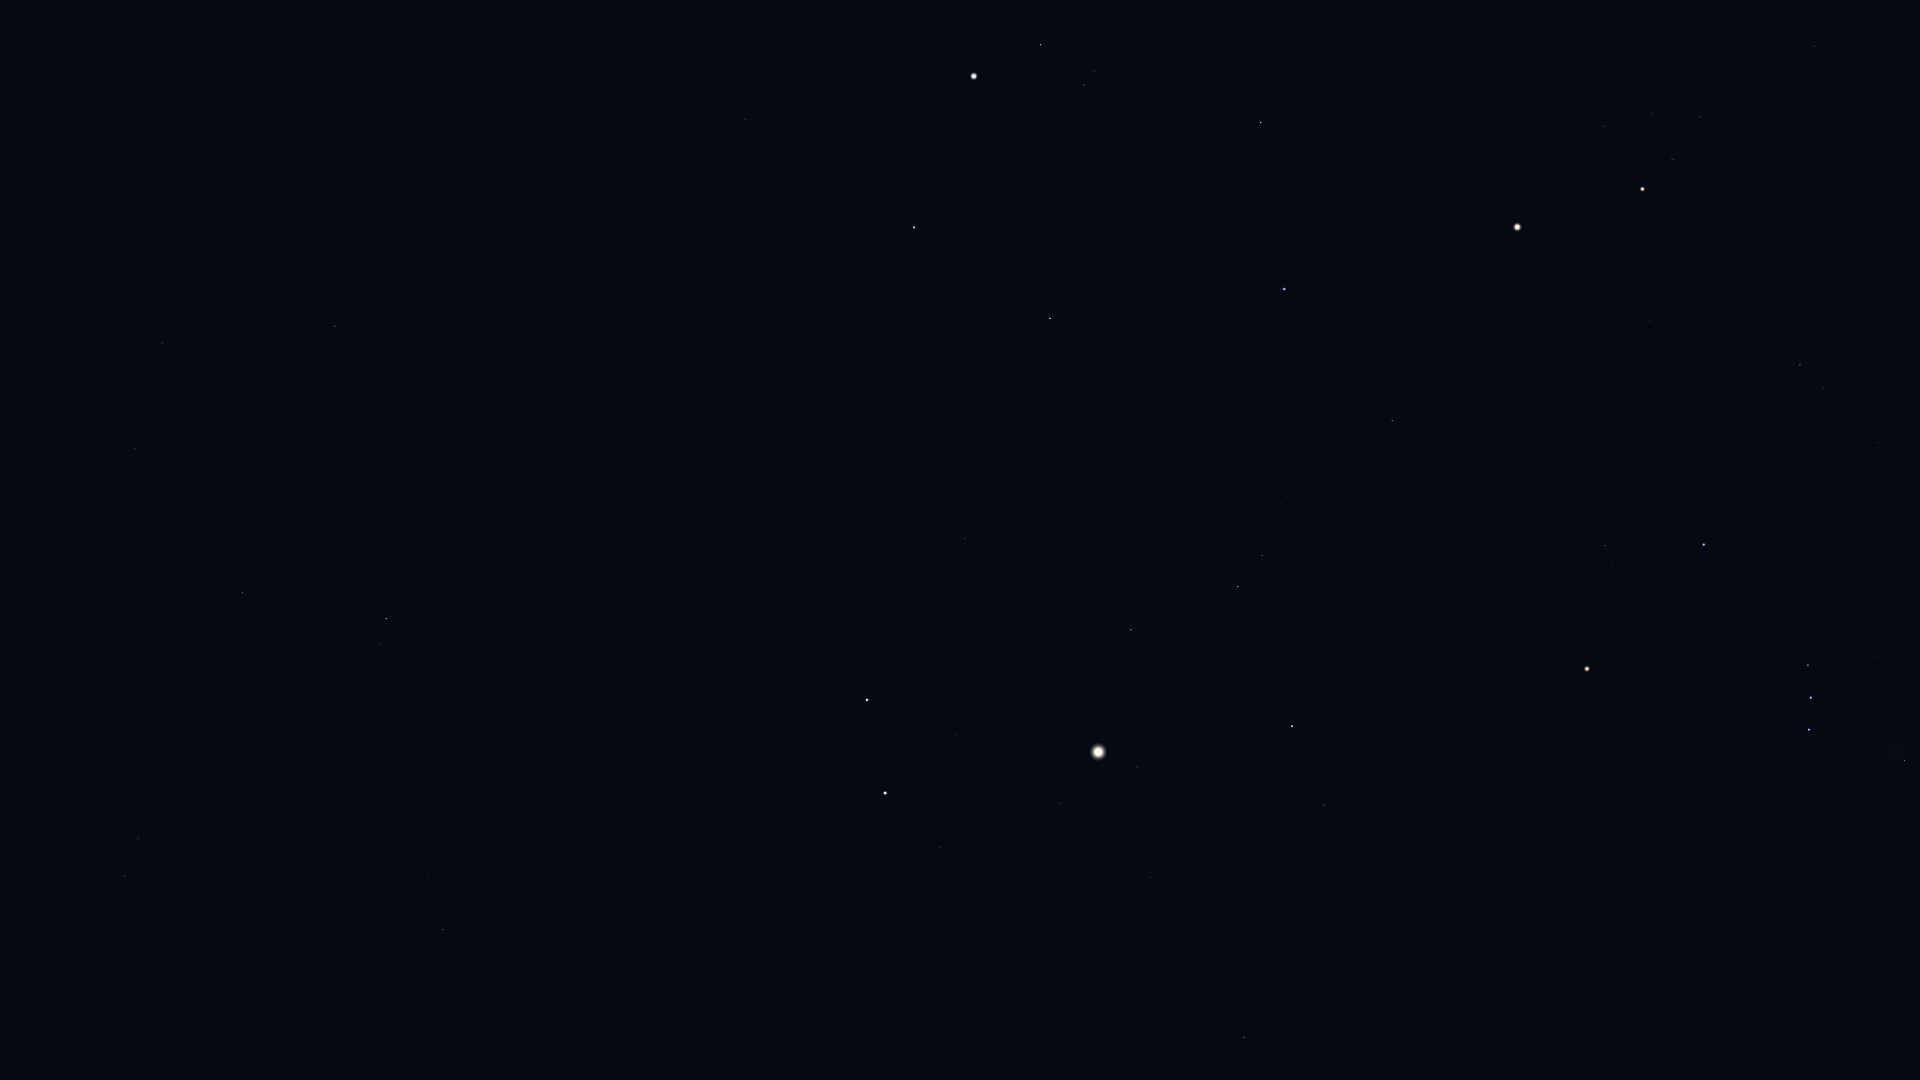

Data behind this chart, as committed beside it:
Star_ID, Name, X, Y
17847, Atlas, 1517, 227
18724, HIP 18724, 1814, 46
20205, Prima Hyadum, 1700, 116
20455, Secunda Hyadum, 1652, 114
20648, HIP 20648, 1638, 123
20889, Ain, 1604, 126
20894, Chamukuy, 1674, 159
21109, Hoggar, 1904, 298
21421, Aldebaran, 1643, 189
21881, HIP 21881, 1496, 155
22449, Tabit, 1800, 365
22730, HIP 22730, 1880, 437
23015, Hassaleh, 1261, 122
23416, Almaaz, 1041, 45
23453, Saclateni, 1094, 71
23767, Haedus, 1084, 85
24608, Capella, 974, 76
25336, Bellatrix, 1704, 544
25428, Elnath, 1284, 289
25930, Mintaka, 1808, 665
26207, Meissa, 1605, 546
26241, Hatysa, 1904, 760
26311, Alnilam, 1811, 698
26451, Tianguan, 1392, 421
26727, Alnitak, 1809, 729
27913, HIP 27913, 1361, 501
27989, Betelgeuse, 1587, 669
28360, Menkalinan, 914, 227
28380, Mahasim, 1050, 318
28614, HIP 28614, 1523, 671
28716, HIP 28716, 1335, 542
28734, HIP 28734, 1281, 503
29038, HIP 29038, 1417, 626
29426, HIP 29426, 1413, 651
29434, HIP 29434, 1379, 626
29651, HIP 29651, 1766, 951
29655, HIP 29655, 1262, 555
30060, HIP 30060, 626, 112
30343, HIP 30343, 1238, 587
30419, HIP 30419, 1539, 833
30665, HIP 30665, 1384, 727
30860, Lucilinburhuc, 950, 394
30867, HIP 30867, 1727, 1026
30883, HIP 30883, 1258, 640
30905, Lusitânia, 1412, 767
31216, HIP 31216, 1460, 833
31681, HIP 31681, 1292, 726
31978, HIP 31978, 1388, 830
32246, HIP 32246, 1131, 630
32362, HIP 32362, 1324, 805
32533, HIP 32533, 1397, 883
32916, Nervia, 860, 439
33018, HIP 33018, 965, 539
33449, HIP 33449, 569, 203
34088, HIP 34088, 1137, 767
34693, HIP 34693, 967, 651
35350, HIP 35350, 1150, 877
35550, HIP 35550, 1061, 803
36046, HIP 36046, 956, 735
36145, HIP 36145, 643, 410
... 27 more rows
